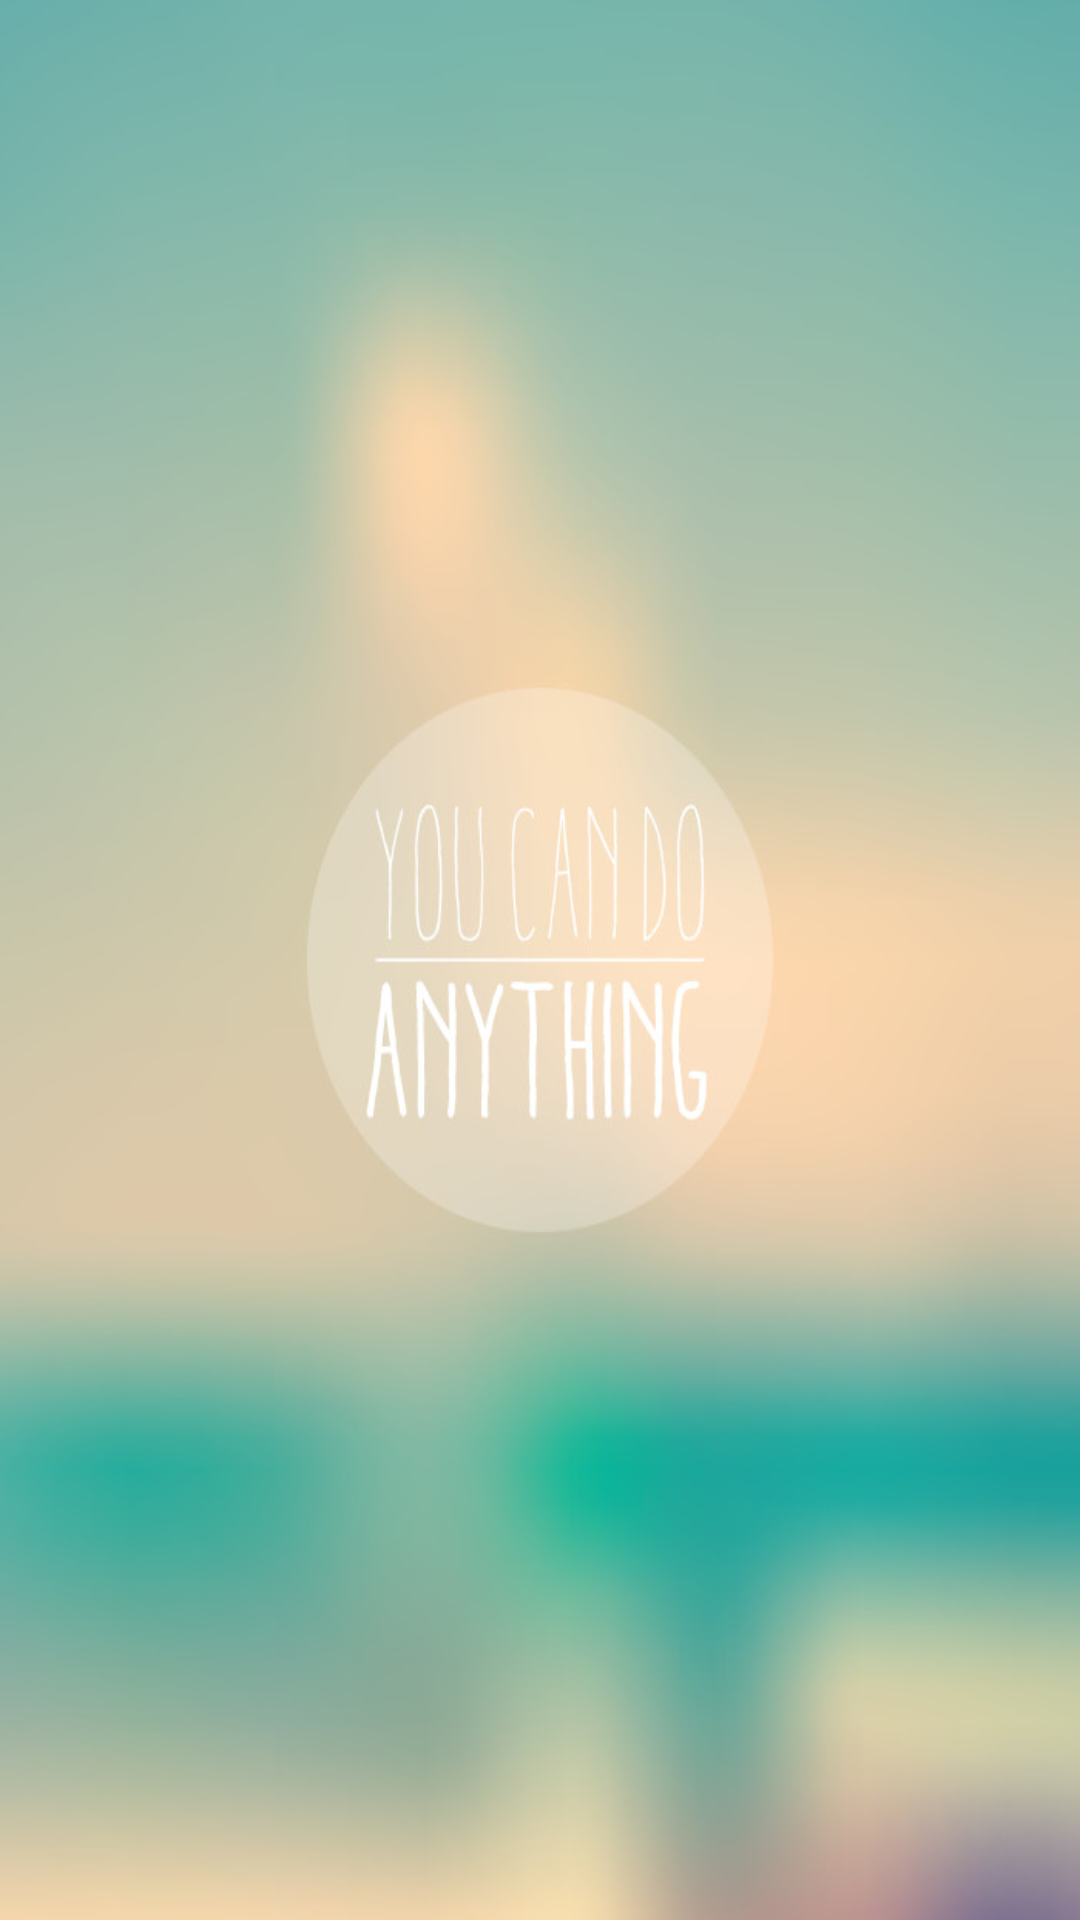

Here is an Android app screen rendered from its layout file. Give the layout XML and the strings, colors and styles it references.
<!-- AndroidManifest.xml: activity theme AppTheme.NoActionBar -->
<!-- res/layout/activity_welcome.xml -->
<?xml version="1.0" encoding="utf-8"?>
<RelativeLayout xmlns:android="http://schemas.android.com/apk/res/android"
    xmlns:tools="http://schemas.android.com/tools"
    android:layout_width="match_parent"
    android:layout_height="match_parent" >

    <ImageView
        android:layout_width="match_parent"
        android:layout_height="match_parent"
        android:adjustViewBounds="true"
        android:background="@mipmap/welcome"
        android:scaleType="centerCrop" />

</RelativeLayout>
<!-- resources referenced by this layout -->
<resources>
  <!-- mipmap welcome: jpg bitmap (mipmap-xhdpi, 50863 bytes) -->
  <style name="AppTheme.NoActionBar">
          
          <item name="windowActionBar">false</item>
          <item name="windowNoTitle">true</item>
      </style>
</resources>
